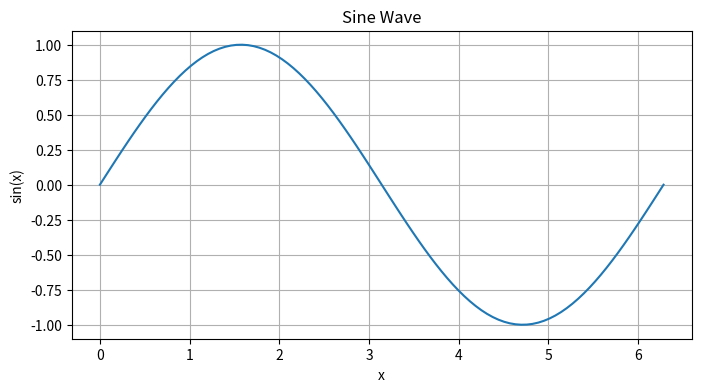

The matplotlib source for this figure: (Note: this script raises an exception after producing the figure.)
print('Hello from Pyodide!')

# Test numpy
import numpy as np
arr = np.array([1, 2, 3, 4, 5])
print(f'Array: {arr}')
print(f'Mean: {arr.mean()}')

# Test matplotlib
import matplotlib.pyplot as plt
import numpy as np

x = np.linspace(0, 2 * np.pi, 100)
y = np.sin(x)

plt.figure(figsize=(8, 4))
plt.plot(x, y)
plt.title('Sine Wave')
plt.xlabel('x')
plt.ylabel('sin(x)')
plt.grid(True)
plt.show()

# Test error handling
print(undefined_variable)